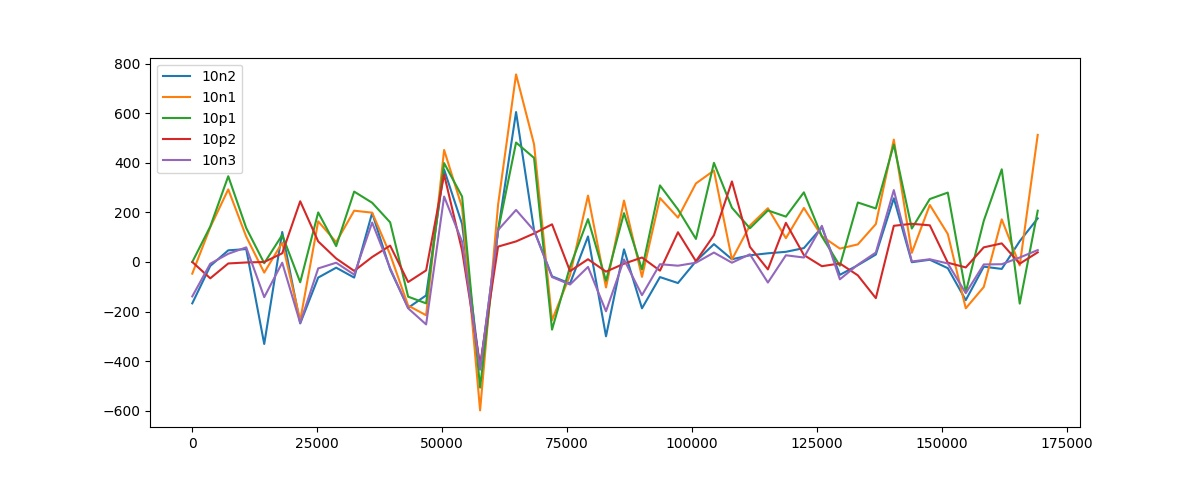

Source data for this figure (header and first rows):
, 10n2, 10n1, 10p1, 10p2, 10n3, min, max
0, -167, -47, 0, 0, -139, ('10n2',), ('10p1', '10p2')
3600, -16, 140, 143, -66, -7, ('10p2',), ('10p1',)
7200, 47, 293, 346, -6, 33, ('10p2',), ('10p1',)
10800, 52, 102, 137, -2, 59, ('10p2',), ('10p1',)
14400, -331, -43, -5, 0, -142, ('10n2',), ('10p2',)
18000, 121, 78, 109, 35, -3, ('10n3',), ('10n2',)
21600, -248, -236, -82, 245, -246, ('10n2',), ('10p2',)
25200, -63, 164, 200, 83, -26, ('10n2',), ('10p1',)
28800, -23, 80, 64, 14, -3, ('10n2',), ('10n1',)
32400, -63, 207, 284, -36, -51, ('10n2',), ('10p1',)
36000, 198, 199, 239, 20, 159, ('10p2',), ('10p1',)
39600, -30, 30, 160, 66, -25, ('10n2',), ('10p1',)
43200, -185, -176, -140, -81, -187, ('10n3',), ('10p2',)
46800, -135, -215, -167, -34, -252, ('10n3',), ('10p2',)
50400, 373, 452, 399, 353, 264, ('10n3',), ('10n1',)
54000, 153, 220, 264, 46, 82, ('10p2',), ('10p1',)
57600, -434, -599, -507, -416, -433, ('10n1',), ('10p2',)
61200, 126, 231, 126, 62, 129, ('10p2',), ('10n1',)
64800, 605, 757, 482, 83, 210, ('10p2',), ('10n1',)
68400, 128, 475, 420, 115, 127, ('10p2',), ('10n1',)
72000, -58, -235, -273, 152, -61, ('10p1',), ('10p2',)
75600, -87, -53, -19, -37, -91, ('10n3',), ('10p1',)
79200, 103, 268, 173, 11, -20, ('10n3',), ('10n1',)
82800, -300, -103, -76, -39, -199, ('10n2',), ('10p2',)
86400, 51, 248, 197, -7, 10, ('10p2',), ('10n1',)
90000, -187, -60, -30, 18, -134, ('10n2',), ('10p2',)
93600, -61, 258, 309, -35, -9, ('10n2',), ('10p1',)
97200, -85, 179, 212, 120, -15, ('10n2',), ('10p1',)
100800, 3, 317, 93, 3, -3, ('10n3',), ('10n1',)
104400, 72, 369, 400, 108, 38, ('10n3',), ('10p1',)
108000, 11, 10, 219, 325, -3, ('10n3',), ('10p2',)
111600, 27, 147, 136, 61, 31, ('10n2',), ('10n1',)
115200, 35, 217, 208, -30, -83, ('10n3',), ('10n1',)
118800, 41, 96, 183, 158, 27, ('10n3',), ('10p1',)
122400, 56, 218, 281, 28, 18, ('10n3',), ('10p1',)
126000, 140, 104, 103, -17, 146, ('10p2',), ('10n3',)
129600, -52, 54, -15, -6, -70, ('10n3',), ('10n1',)
133200, -13, 71, 240, -54, -11, ('10p2',), ('10p1',)
136800, 30, 153, 216, -146, 38, ('10p2',), ('10p1',)
140400, 257, 494, 474, 146, 290, ('10p2',), ('10n1',)
144000, -1, 37, 135, 154, 2, ('10n2',), ('10p2',)
147600, 9, 230, 254, 148, 11, ('10n2',), ('10p1',)
151200, -25, 113, 280, -3, -6, ('10n2',), ('10p1',)
154800, -154, -187, -122, -22, -126, ('10n1',), ('10p2',)
158400, -19, -101, 166, 59, -10, ('10n1',), ('10p1',)
162000, -28, 172, 374, 75, -9, ('10n2',), ('10p1',)
165600, 84, -14, -168, -7, 18, ('10p1',), ('10n2',)
169200, 176, 513, 207, 39, 48, ('10p2',), ('10n1',)
